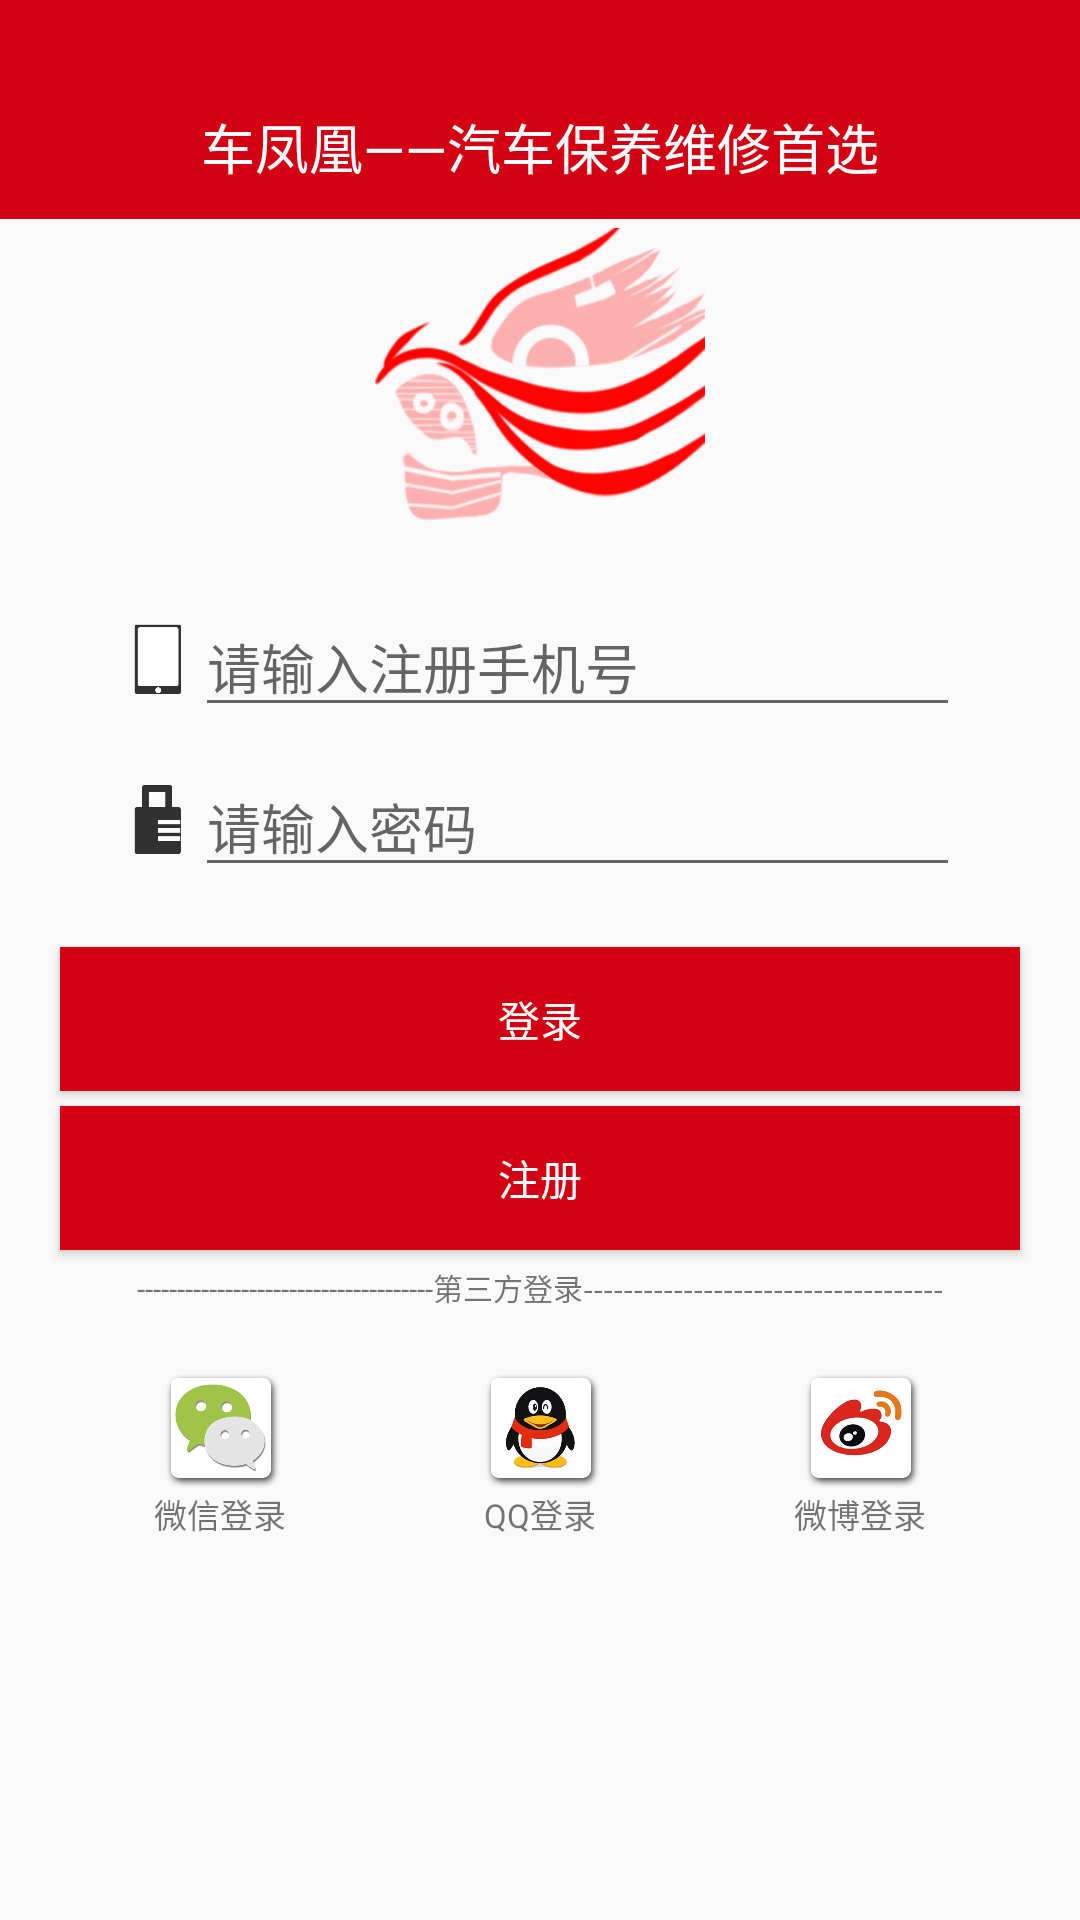

This screen was rendered from an Android layout file. Write that file and the resources it references.
<!-- AndroidManifest.xml: application theme AppTheme -->
<!-- res/layout/activity_main.xml -->
<?xml version="1.0" encoding="utf-8"?>
<LinearLayout xmlns:android="http://schemas.android.com/apk/res/android"
    xmlns:app="http://schemas.android.com/apk/res-auto"
    xmlns:tools="http://schemas.android.com/tools"
    android:layout_width="match_parent"
    android:layout_height="match_parent"
    android:orientation="vertical"
    android:fitsSystemWindows="false"
    tools:context="com.example.lenovo.mapplication.Activity.MainActivity">

    <include layout="@layout/toolbar" />

    <ImageView
        android:id="@+id/imageView"
        android:layout_width="114dp"
        android:layout_height="110dp"
        android:layout_gravity="center"
        android:layout_margin="3dp"
        app:srcCompat="@mipmap/carlogo" />

    <LinearLayout
        android:layout_width="match_parent"
        android:layout_height="wrap_content"
        android:orientation="horizontal"
        android:layout_marginLeft="40dp"
        android:layout_marginRight="40dp">

        <ImageView
            android:layout_width="25dp"
            android:layout_height="25dp"
            android:layout_gravity="bottom"
            android:layout_marginBottom="10dp"
            android:src="@mipmap/phone" />

        <EditText
            android:id="@+id/et_id"
            android:layout_width="match_parent"
            android:layout_height="wrap_content"
            android:layout_marginTop="10dp"
        android:hint="请输入注册手机号"
            android:inputType="number"
            android:maxLength="11"/>
    </LinearLayout>

    <LinearLayout
        android:layout_width="match_parent"
        android:layout_height="wrap_content"
        android:layout_marginLeft="40dp"
        android:layout_marginRight="40dp">

        <ImageView
            android:layout_width="25dp"
            android:layout_height="25dp"
            android:layout_gravity="bottom"
            android:layout_marginBottom="10dp"
            android:src="@mipmap/passd"
            />

        <EditText
            android:id="@+id/et_password"
            android:layout_width="match_parent"
            android:layout_height="wrap_content"
            android:layout_marginTop="10dp"
            android:hint="请输入密码"
            android:inputType="textPassword"
            android:maxLength="12"/>


    </LinearLayout>


    <Button
        android:id="@+id/btn_login"
        android:layout_width="match_parent"
        android:layout_height="wrap_content"
        android:text="登录"
        android:layout_marginLeft="20dp"
        android:layout_marginRight="20dp"
        android:layout_marginTop="20dp"
        android:background="#d30111"
        android:textColor="#ffffff"/>

    <Button
        android:id="@+id/btn_zhuce"
        android:layout_width="match_parent"
        android:layout_height="wrap_content"
        android:text="注册"
        android:layout_marginTop="5dp"
        android:layout_marginLeft="20dp"
        android:layout_marginRight="20dp"
        android:background="#d30111"
        android:textColor="#ffffff"/>
    <TextView
        android:layout_width="wrap_content"
        android:layout_height="wrap_content"
        android:text="-------------------------------------第三方登录------------------------------------"
        android:layout_gravity="center"
        android:layout_marginTop="5dp"
        android:textSize="10dp"/>
    <LinearLayout
        android:layout_width="match_parent"
        android:layout_height="wrap_content"
        android:orientation="horizontal"
        android:layout_margin="20dp">

       <LinearLayout
           android:layout_width="0dp"
           android:layout_weight="1"
           android:layout_height="60dp"
           android:orientation="vertical">
        <ImageView
    android:layout_width="40dp"
    android:layout_height="40dp"
    android:src="@mipmap/weixin"
            android:layout_gravity="center"/>
           <TextView
               android:layout_width="wrap_content"
               android:layout_height="wrap_content"
               android:text="微信登录"
               android:textSize="11dp"
               android:layout_gravity="center"/>
    </LinearLayout>
        <LinearLayout
            android:layout_width="0dp"
            android:layout_weight="1"
            android:layout_height="60dp"
            android:orientation="vertical">
            <ImageView
                android:layout_width="40dp"
                android:layout_height="40dp"
                android:src="@mipmap/qicq"
                android:layout_gravity="center"/>
            <TextView
                android:layout_width="wrap_content"
                android:layout_height="wrap_content"
                android:text="QQ登录"
                android:textSize="11dp"
                android:layout_gravity="center"/>
        </LinearLayout>
        <LinearLayout
            android:layout_width="0dp"
            android:layout_weight="1"
            android:layout_height="60dp"
            android:orientation="vertical">
            <ImageView
                android:layout_width="40dp"
                android:layout_height="40dp"
                android:src="@mipmap/xinlang"
                android:layout_gravity="center"/>
            <TextView
                android:layout_width="wrap_content"
                android:layout_height="wrap_content"
                android:text="微博登录"
                android:textSize="11dp"
                android:layout_gravity="center"/>
        </LinearLayout>
    </LinearLayout>


</LinearLayout>
<!-- res/layout/toolbar.xml (included above) -->
<?xml version="1.0" encoding="utf-8"?>
<LinearLayout
    xmlns:android="http://schemas.android.com/apk/res/android"
    android:layout_width="match_parent"
    android:layout_height="wrap_content"
    android:background="#d30111"
    android:orientation="vertical"
    >
    <LinearLayout
        android:layout_width="match_parent"
        android:layout_height="25dp"
        android:background="#d30111"/>
    <FrameLayout
        android:layout_width="match_parent"
        android:layout_height="48dp"
        android:layout_gravity="center">
    <TextView
        android:layout_width="wrap_content"
        android:layout_height="wrap_content"
        android:text="车凤凰——汽车保养维修首选"
        android:layout_gravity="center"
        android:textSize="18dp"
        android:textColor="#ffffff"/>
    </FrameLayout>

</LinearLayout>
<!-- resources referenced by this layout -->
<resources>
  <!-- mipmap carlogo: png bitmap (mipmap-xxxhdpi, 59437 bytes) -->
  <!-- mipmap passd: png bitmap (mipmap-xxxhdpi, 20342 bytes) -->
  <!-- mipmap phone: png bitmap (mipmap-xxxhdpi, 20700 bytes) -->
  <!-- mipmap qicq: png bitmap (mipmap-xxxhdpi, 66120 bytes) -->
  <!-- mipmap weixin: png bitmap (mipmap-xxxhdpi, 48598 bytes) -->
  <!-- mipmap xinlang: png bitmap (mipmap-xxxhdpi, 54515 bytes) -->
  <style name="AppTheme" parent="Theme.AppCompat.Light.NoActionBar">
          
          <item name="colorPrimary">#d30111</item>
          <item name="colorPrimaryDark">#d30111</item>
          <item name="colorAccent">#d30111</item>
          <item name="windowActionBar">false</item>
          <item name="windowNoTitle">true</item>
      </style>
</resources>
